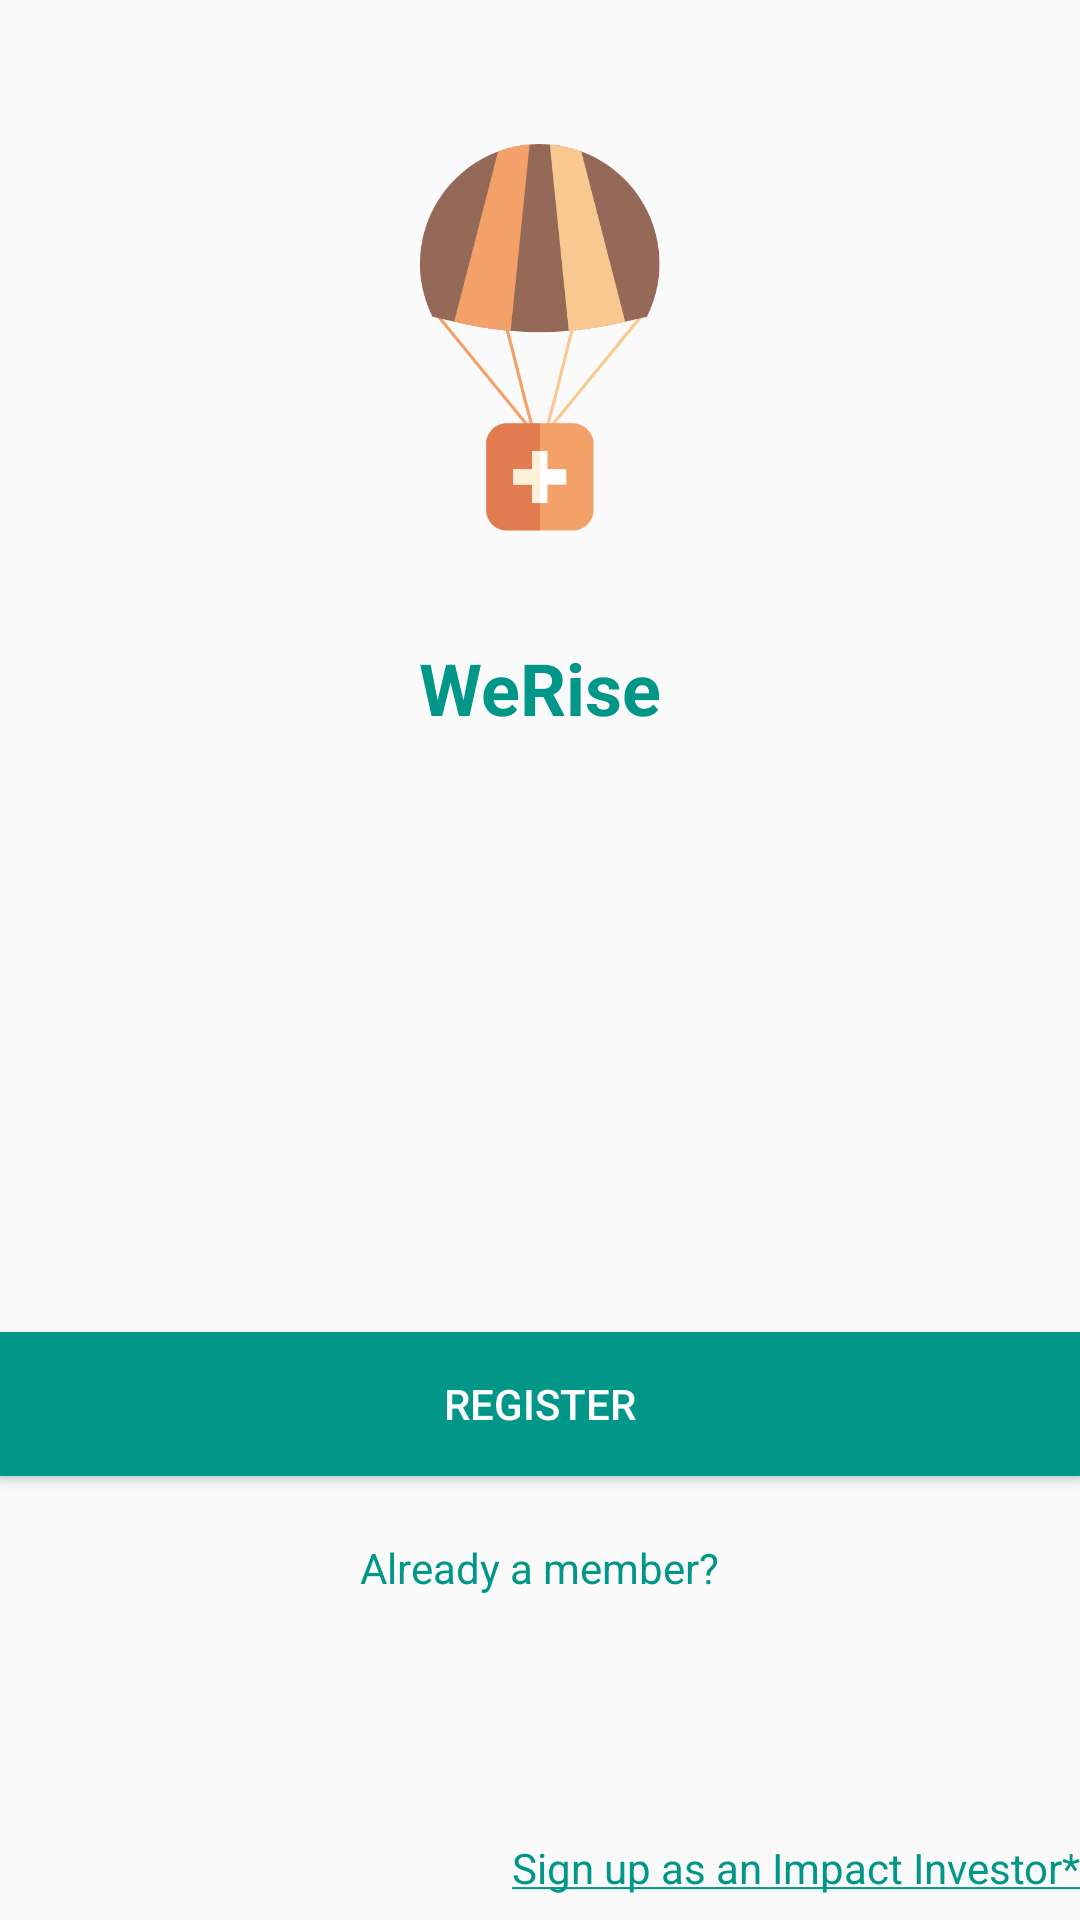

This screen was rendered from an Android layout file. Write that file and the resources it references.
<!-- AndroidManifest.xml: application theme AppTheme -->
<!-- res/layout/activity_main.xml -->
<?xml version="1.0" encoding="utf-8"?>
<RelativeLayout xmlns:android="http://schemas.android.com/apk/res/android"
    xmlns:tools="http://schemas.android.com/tools"
    android:layout_width="match_parent"
    android:layout_height="match_parent"
    android:paddingBottom="@dimen/activity_vertical_margin"
    android:paddingLeft="@dimen/activity_horizontal_margin"
    android:paddingRight="@dimen/activity_horizontal_margin"
    android:paddingTop="@dimen/activity_vertical_margin"
    tools:context="com.asadmansoor.werise.MainActivity">

    <ImageView
        android:layout_width="80dp"
        android:layout_height="129dp"
        android:id="@+id/werise_logo"
        android:layout_centerHorizontal="true"
        android:layout_alignParentTop="true"
        android:layout_marginTop="48dp"
        android:background="@drawable/werise" />

    <TextView
        android:layout_width="wrap_content"
        android:layout_height="wrap_content"
        android:text="@string/WeRise_title"
        android:textColor="@color/colorPrimary"
        android:layout_centerHorizontal="true"
        android:layout_below="@id/werise_logo"
        android:layout_marginTop="36dp"
        android:textSize="24dp"
        android:textStyle="bold" />

    <Button
        android:layout_width="match_parent"
        android:layout_height="wrap_content"
        android:id="@+id/register_btn"
        android:text="@string/register_btn"
        android:textColor="#FFFFFF"
        android:layout_alignParentBottom="true"
        android:layout_centerHorizontal="true"
        android:layout_marginBottom="148dp"
        android:background="@color/colorPrimary" />

    <TextView
        android:layout_width="wrap_content"
        android:layout_height="wrap_content"
        android:id="@+id/already_member_btn"
        android:text="@string/already_member_btn"
        android:layout_centerHorizontal="true"
        android:layout_marginBottom="108dp"
        android:layout_alignParentBottom="true"
        android:textColor="@color/colorPrimary"/>

    <TextView
        android:layout_width="wrap_content"
        android:layout_height="wrap_content"
        android:id="@+id/impact_investor_btn"
        android:text="@string/string_sign_up_as_impact_investor"
        android:layout_alignParentRight="true"
        android:layout_marginBottom="8dp"
        android:layout_alignParentBottom="true"
        android:textColor="@color/colorPrimary"/>


</RelativeLayout>
<!-- resources referenced by this layout -->
<resources>
  <color name="colorPrimary">#009688</color>
  <!-- drawable werise: png bitmap (drawable, 36672 bytes) -->
  <string name="WeRise_title">WeRise</string>
  <string name="already_member_btn">Already a member?</string>
  <string name="register_btn">REGISTER</string>
  <string name="string_sign_up_as_impact_investor"><u>Sign up as an Impact Investor*</u></string>
  <style name="AppTheme" parent="Theme.AppCompat.Light.DarkActionBar">
          
          <item name="colorPrimary">@color/colorPrimary</item>
          <item name="colorPrimaryDark">@color/colorPrimaryDark</item>
          <item name="colorAccent">@color/colorAccent</item>
      </style>
  <color name="colorPrimaryDark">#00796B</color>
  <color name="colorAccent">#64FFDA</color>
</resources>
